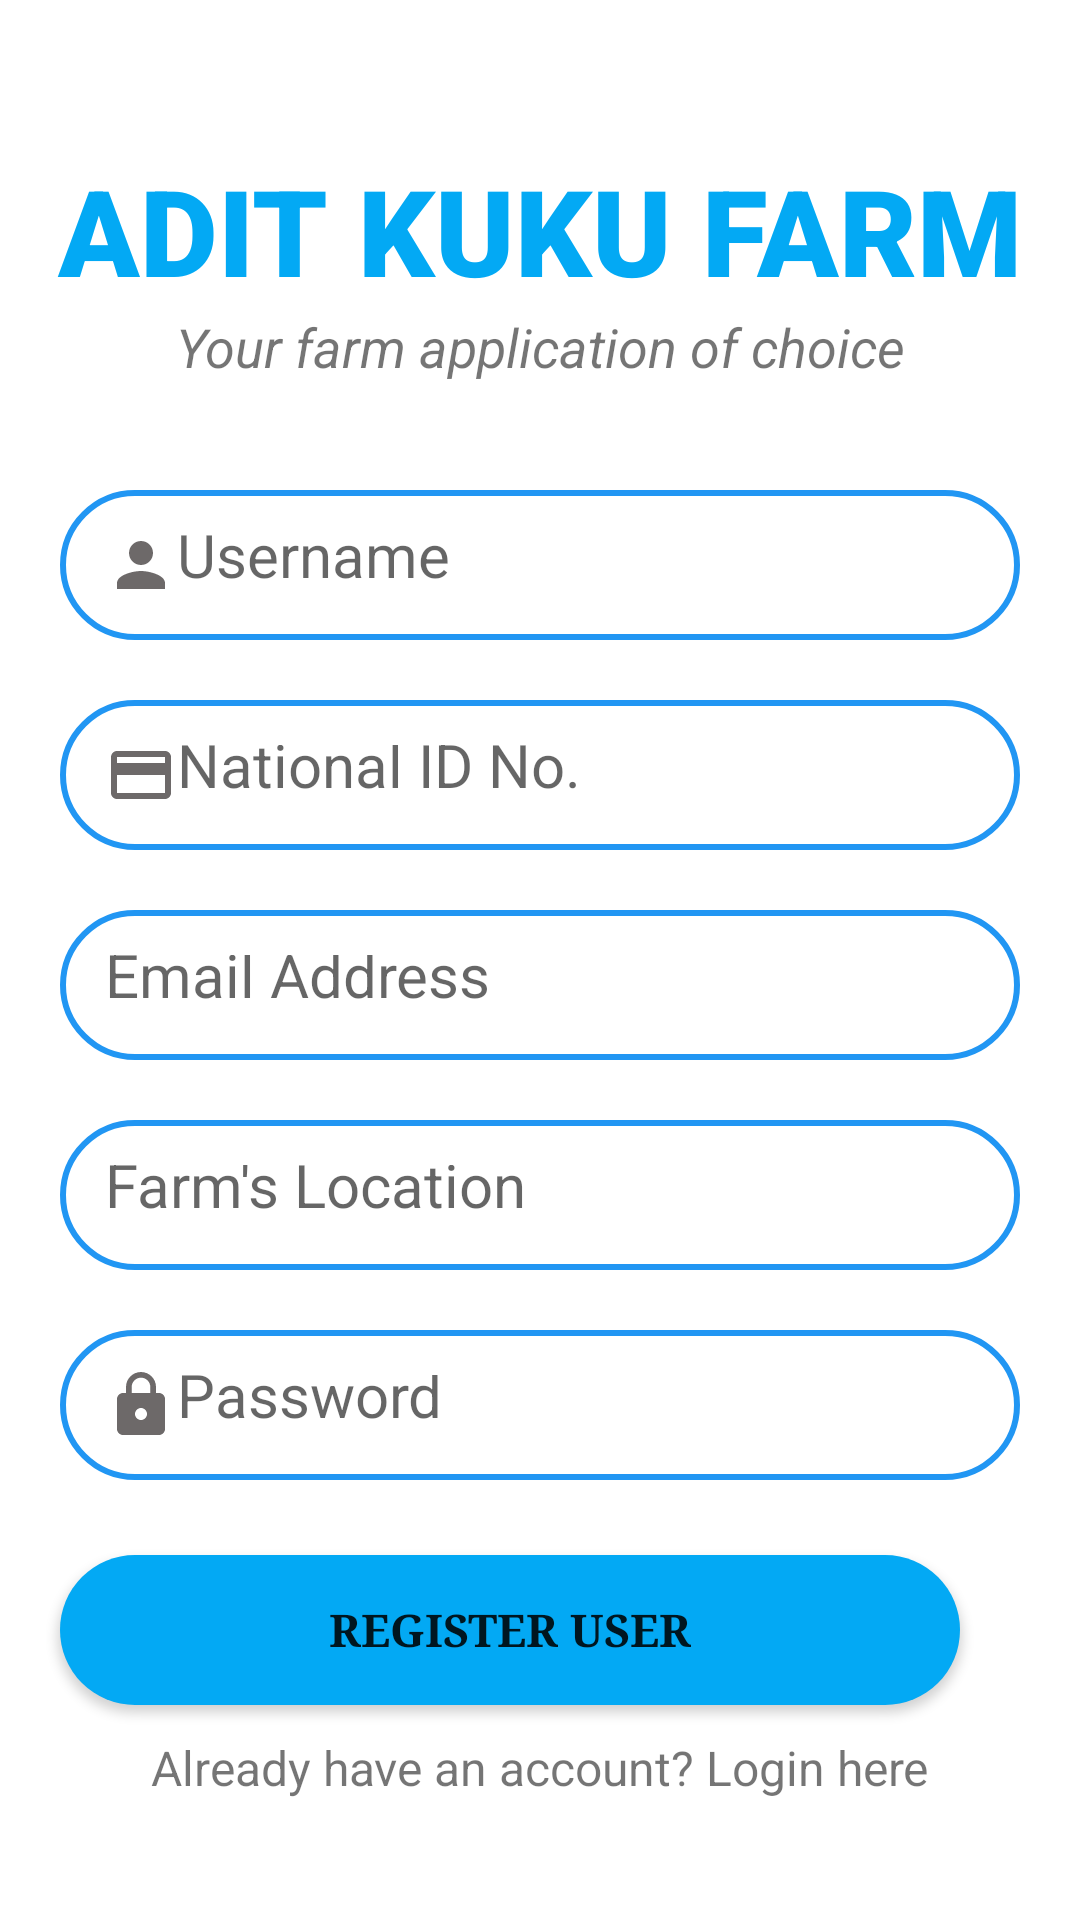

Reconstruct the res/layout file that produces this screen, plus the resources it refers to.
<!-- AndroidManifest.xml: application theme Theme.KukuFarm -->
<!-- res/layout/activity_register.xml -->
<?xml version="1.0" encoding="utf-8"?>
<androidx.constraintlayout.widget.ConstraintLayout
    xmlns:android="http://schemas.android.com/apk/res/android"
    xmlns:app="http://schemas.android.com/apk/res-auto"
    xmlns:tools="http://schemas.android.com/tools"
    android:layout_width="match_parent"
    android:layout_height="match_parent"
    android:background="#fff"
    android:orientation="vertical"
    tools:context=".RegisterActivity">

    <TextView
        android:id="@+id/appName"
        android:layout_width="match_parent"
        android:layout_height="wrap_content"
        app:layout_constraintTop_toTopOf="parent"
        app:layout_constraintRight_toRightOf="parent"
        android:text="@string/adit_kuku_farm"
        android:textColor="#03A9F4"
        android:fontFamily="sans-serif-black"
        android:textSize="40sp"
        android:gravity="center"
        android:textStyle="bold"
        android:layout_marginTop="50dp"
        app:layout_constraintLeft_toLeftOf="parent"/>
    <TextView
        android:id="@+id/appDescription"
        android:layout_width="wrap_content"
        android:layout_height="wrap_content"
        app:layout_constraintTop_toBottomOf="@id/appName"
        app:layout_constraintRight_toRightOf="parent"
        android:text="@string/your_farm_application_of_choice"
        android:textSize="18sp"
        android:gravity="center"
        android:textStyle="italic"
        app:layout_constraintLeft_toLeftOf="parent"/>

    <EditText
        android:id="@+id/username"
        android:layout_width="match_parent"
        android:layout_height="50dp"
        android:layout_marginStart="20dp"
        android:layout_marginTop="60dp"
        android:layout_marginEnd="20dp"
        android:background="@drawable/background"
        android:drawableStart="@drawable/ic_baseline_person_24"
        android:ems="10"
        android:hint="@string/username"
        android:inputType="textPersonName"
        android:textSize="20sp"
        android:padding="15dp"
        app:layout_constraintLeft_toLeftOf="parent"
        app:layout_constraintRight_toRightOf="parent"
        app:layout_constraintTop_toTopOf="@id/appDescription" />

    <EditText
        android:id="@+id/idNo"
        android:layout_width="match_parent"
        android:layout_height="50dp"
        android:layout_marginLeft="20dp"
        android:layout_marginTop="20dp"
        android:layout_marginRight="20dp"
        android:background="@drawable/background"
        android:drawableStart="@drawable/ic_baseline_credit_card_24"
        android:ems="10"
        android:hint="@string/national_id_no"
        android:inputType="number"
        android:textSize="20sp"
        android:padding="15dp"
        app:layout_constraintLeft_toLeftOf="parent"
        app:layout_constraintRight_toRightOf="parent"
        app:layout_constraintTop_toBottomOf="@id/username" />

    <EditText
        android:id="@+id/email"
        android:layout_width="match_parent"
        android:layout_height="50dp"
        android:layout_marginLeft="20dp"
        android:layout_marginTop="20dp"
        android:layout_marginRight="20dp"
        android:background="@drawable/background"
        android:drawableStart="@drawable/ic_baseline_mail_24"
        android:ems="10"
        android:hint="@string/email_address"
        android:inputType="textEmailAddress"
        android:textSize="20sp"
        android:padding="15dp"
        app:layout_constraintLeft_toLeftOf="parent"
        app:layout_constraintRight_toRightOf="parent"
        app:layout_constraintTop_toBottomOf="@id/idNo" />
    <EditText
        android:id="@+id/location"
        android:layout_width="match_parent"
        android:layout_height="50dp"
        android:layout_marginLeft="20dp"
        android:layout_marginTop="20dp"
        android:layout_marginRight="20dp"
        android:background="@drawable/background"
        android:drawableStart="@drawable/ic_baseline_location_on_24"
        android:ems="10"
        android:hint="@string/farm_s_location"
        android:inputType="textEmailAddress"
        android:textSize="20sp"
        android:padding="15dp"
        app:layout_constraintLeft_toLeftOf="parent"
        app:layout_constraintRight_toRightOf="parent"
        app:layout_constraintTop_toBottomOf="@id/email" />

    <EditText
        android:id="@+id/password"
        android:layout_width="match_parent"
        android:layout_height="50dp"
        android:layout_marginLeft="20dp"
        android:layout_marginTop="20dp"
        android:layout_marginRight="20dp"
        android:drawableStart="@drawable/ic_baseline_lock_24"
        android:ems="10"
        android:hint="@string/password"
        android:inputType="textPassword"
        android:textSize="20sp"
        android:padding="15dp"
        android:background="@drawable/background"
        app:layout_constraintLeft_toLeftOf="parent"
        app:layout_constraintRight_toRightOf="parent"
        app:layout_constraintTop_toBottomOf="@id/location" />
    <Button
        android:id="@+id/btnRegister"
        android:layout_width="match_parent"
        android:layout_height="50dp"
        android:layout_marginStart="20dp"
        android:layout_marginEnd="40dp"
        app:layout_constraintTop_toBottomOf="@+id/password"
        app:layout_constraintLeft_toLeftOf="parent"
        app:layout_constraintRight_toRightOf="parent"
        android:text="@string/register_user"
        android:fontFamily="serif"
        android:textSize="15sp"
        android:background="@drawable/bg_button"
        android:textStyle="bold"
        android:layout_marginTop="25dp"
        />

    <TextView
        android:id="@+id/txtLogin"
        android:layout_width="wrap_content"
        android:layout_height="wrap_content"
        app:layout_constraintTop_toBottomOf="@id/btnRegister"
        android:text="@string/already_have_an_account_login_here"
        android:textSize="16sp"
        app:layout_constraintLeft_toLeftOf="parent"
        android:layout_marginTop="10dp"
        app:layout_constraintRight_toRightOf="parent"/>
    <ProgressBar
        android:layout_width="wrap_content"
        android:layout_height="wrap_content"
        android:id="@+id/progressBar"
        app:layout_constraintTop_toTopOf="parent"
        app:layout_constraintBottom_toBottomOf="parent"
        app:layout_constraintLeft_toLeftOf="parent"
        android:visibility="gone"
        style="@style/Widget.AppCompat.ProgressBar"
        app:layout_constraintRight_toRightOf="parent"/>
</androidx.constraintlayout.widget.ConstraintLayout>
<!-- resources referenced by this layout -->
<resources>
  <!-- drawable background (drawable) -->
  <?xml version="1.0" encoding="utf-8"?>
  <shape xmlns:android="http://schemas.android.com/apk/res/android">
      <stroke android:color="#2196F3" android:width="2dp"/>
      <corners android:radius="70dp" />
  </shape>
  <!-- drawable bg_button (drawable) -->
  <?xml version="1.0" encoding="utf-8"?>
  <shape xmlns:android="http://schemas.android.com/apk/res/android">
  <solid android:color="#03A9F4"/>
      <corners android:radius="70dp"/>
  </shape>
  <!-- drawable ic_baseline_credit_card_24 (drawable) -->
  <vector android:height="24dp" android:tint="#6D6969"
      android:viewportHeight="24" android:viewportWidth="24"
      android:width="24dp" xmlns:android="http://schemas.android.com/apk/res/android">
      <path android:fillColor="@android:color/white" android:pathData="M20,4L4,4c-1.11,0 -1.99,0.89 -1.99,2L2,18c0,1.11 0.89,2 2,2h16c1.11,0 2,-0.89 2,-2L22,6c0,-1.11 -0.89,-2 -2,-2zM20,18L4,18v-6h16v6zM20,8L4,8L4,6h16v2z"/>
  </vector>
  <!-- drawable ic_baseline_lock_24 (drawable) -->
  <vector android:height="24dp" android:tint="#6D6969"
      android:viewportHeight="24" android:viewportWidth="24"
      android:width="24dp" xmlns:android="http://schemas.android.com/apk/res/android">
      <path android:fillColor="@android:color/white" android:pathData="M18,8h-1L17,6c0,-2.76 -2.24,-5 -5,-5S7,3.24 7,6v2L6,8c-1.1,0 -2,0.9 -2,2v10c0,1.1 0.9,2 2,2h12c1.1,0 2,-0.9 2,-2L20,10c0,-1.1 -0.9,-2 -2,-2zM12,17c-1.1,0 -2,-0.9 -2,-2s0.9,-2 2,-2 2,0.9 2,2 -0.9,2 -2,2zM15.1,8L8.9,8L8.9,6c0,-1.71 1.39,-3.1 3.1,-3.1 1.71,0 3.1,1.39 3.1,3.1v2z"/>
  </vector>
  <!-- drawable ic_baseline_person_24 (drawable) -->
  <vector android:height="24dp" android:tint="#6D6969"
      android:viewportHeight="24" android:viewportWidth="24"
      android:width="24dp" xmlns:android="http://schemas.android.com/apk/res/android">
      <path android:fillColor="@android:color/white" android:pathData="M12,12c2.21,0 4,-1.79 4,-4s-1.79,-4 -4,-4 -4,1.79 -4,4 1.79,4 4,4zM12,14c-2.67,0 -8,1.34 -8,4v2h16v-2c0,-2.66 -5.33,-4 -8,-4z"/>
  </vector>
  <string name="adit_kuku_farm">ADIT KUKU FARM</string>
  <string name="already_have_an_account_login_here">Already have an account? Login here</string>
  <string name="email_address">Email Address</string>
  <string name="farm_s_location">Farm\'s Location</string>
  <string name="national_id_no">National ID No.</string>
  <string name="password">Password</string>
  <string name="register_user">Register User</string>
  <string name="username">Username</string>
  <string name="your_farm_application_of_choice">Your farm application of choice</string>
  <style name="Theme.KukuFarm" parent="Theme.MaterialComponents.DayNight.DarkActionBar">
          
          <item name="colorPrimary">@color/purple_500</item>
          <item name="colorPrimaryVariant">@color/purple_700</item>
          <item name="colorOnPrimary">@color/white</item>
          
          <item name="colorSecondary">@color/teal_200</item>
          <item name="colorSecondaryVariant">@color/teal_700</item>
          <item name="colorOnSecondary">@color/black</item>
          
          <item name="android:statusBarColor">?attr/colorPrimaryVariant</item>
          
      </style>
  <!-- not gathered from this repository: default colours our renderer supplied (Android Studio template values) -->
  <color name="purple_500">#FF6200EE</color>
  <color name="purple_700">#FF3700B3</color>
  <color name="teal_200">#FF03DAC5</color>
  <color name="teal_700">#FF018786</color>
  <color name="black">#FF000000</color>
  <color name="white">#FFFFFFFF</color>
</resources>
